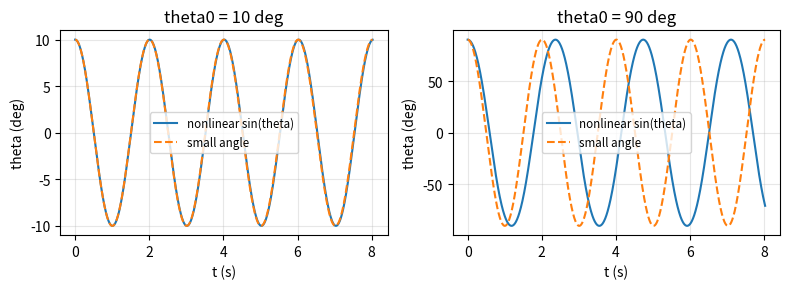
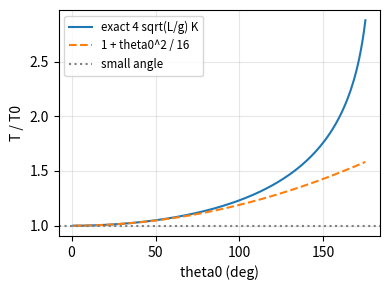
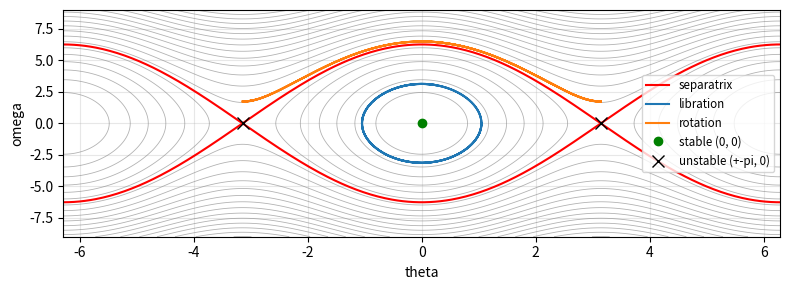

Python code for these plots, in order:
import numpy as np
import matplotlib.pyplot as plt
from scipy.integrate import solve_ivp, quad
from scipy.special import ellipk

np.set_printoptions(linewidth=np.inf)
np.set_printoptions(suppress=True)

def plot_nicely():
    for ax in plt.gcf().get_axes():
        ax.grid(True, which="both", alpha=0.3)
        if ax.get_legend_handles_labels()[0]:
            ax.legend(fontsize='small')
    plt.tight_layout()

g, L = 9.81, 1.0
w0 = np.sqrt(g / L)
T0 = 2 * np.pi / w0

def pendulum(t, s):
    return [s[1], -g / L * np.sin(s[0])]

def linear(t, s):
    return [s[1], -g / L * s[0]]

for deg in [1, 10, 30]:
    th = np.deg2rad(deg)
    print(f'{deg:>2}°: sin = {np.sin(th):.6f}, theta = {th:.6f}, 相对误差 = {(th - np.sin(th)) / np.sin(th):.3e}, theta^2 / 6 = {th**2 / 6:.3e}')

t_eval = np.linspace(0, 4 * T0, 1000)
fig, axs = plt.subplots(1, 2, figsize=(8, 3))
for ax, deg in zip(axs, [10, 90]):
    th0 = np.deg2rad(deg)
    s_nl = solve_ivp(pendulum, [0, t_eval[-1]], [th0, 0], t_eval=t_eval, rtol=1e-10, atol=1e-10)
    s_li = solve_ivp(linear, [0, t_eval[-1]], [th0, 0], t_eval=t_eval, rtol=1e-10, atol=1e-10)
    print(f'theta0 = {deg}°: 线性解 == theta0 cos(w0 t)? {np.allclose(s_li.y[0], th0 * np.cos(w0 * t_eval), atol=1e-7)}, '
          f'非线性和线性的最大差 = {np.max(np.abs(s_nl.y[0] - s_li.y[0])):.4f} rad')
    ax.plot(t_eval, np.degrees(s_nl.y[0]), label='nonlinear sin(theta)')
    ax.plot(t_eval, np.degrees(s_li.y[0]), '--', label='small angle')
    ax.set_title(f'theta0 = {deg} deg')
    ax.set_xlabel('t (s)')
    ax.set_ylabel('theta (deg)')
plot_nicely()
plt.show()

def period_elliptic(theta0):
    k = np.sin(theta0 / 2)
    return 4 * np.sqrt(L / g) * ellipk(k**2)

def period_quad(theta0):
    # 换元后的积分, 手动用 quad
    k = np.sin(theta0 / 2)
    K, _ = quad(lambda phi: 1 / np.sqrt(1 - k**2 * np.sin(phi)**2), 0, np.pi / 2)
    return 4 * np.sqrt(L / g) * K

def period_simulation(theta0):
    # 从 theta0 静止释放, theta 第一次向下穿过 0 是 1/4 周期
    def cross(t, s):
        return s[0]
    cross.terminal = True
    cross.direction = -1
    sol = solve_ivp(pendulum, [0, 100], [theta0, 0], events=cross, rtol=1e-12, atol=1e-12)
    return 4 * sol.t_events[0][0]

def period_original_integral(theta0):
    # 没换元的原积分, 端点 theta0 处有 1/sqrt(theta0 - theta) 的奇点
    # 把奇点因子交给 quad 的 alg 权重: 被积函数 = w(theta) * (theta0 - theta)^(-1/2)
    # 和差化积 cos(th) - cos(theta0) = 2 sin((theta0 + th)/2) sin((theta0 - th)/2), 避免端点处 0/0
    # sin(x/2) / x = 0.5 * np.sinc(x / (2 pi)), np.sinc(u) = sin(pi u) / (pi u)
    ratio = lambda th: np.sin((theta0 + th) / 2) * np.sinc((theta0 - th) / (2 * np.pi))   # (cos th - cos theta0) / (theta0 - th)
    w = lambda th: 1 / np.sqrt(2 * g / L * ratio(th))
    val, _ = quad(w, 0, theta0, weight='alg', wvar=(0, -0.5))
    return 4 * val

print(f'小角近似周期 T0 = {T0:.6f}')
for deg in [5, 30, 60, 90, 120, 170]:
    th0 = np.deg2rad(deg)
    print(f'theta0 = {deg:>3}°: 椭圆积分 = {period_elliptic(th0):.6f}, 换元后 quad = {period_quad(th0):.6f}, '
          f'原积分 = {period_original_integral(th0):.6f}, 模拟 = {period_simulation(th0):.6f}, 级数近似 = {T0 * (1 + th0**2 / 16):.6f}')

degs = np.linspace(1, 175, 200)
plt.figure(figsize=(4, 3))
plt.plot(degs, [period_elliptic(np.deg2rad(d)) / T0 for d in degs], label='exact 4 sqrt(L/g) K')
plt.plot(degs, 1 + np.deg2rad(degs)**2 / 16, '--', label='1 + theta0^2 / 16')
plt.axhline(1, color='gray', linestyle=':', label='small angle')
plt.xlabel('theta0 (deg)')
plt.ylabel('T / T0')
plot_nicely()
plt.show()

energy = lambda th, om: 0.5 * om**2 - g / L * np.cos(th) + g / L

TH, OM = np.meshgrid(np.linspace(-2 * np.pi, 2 * np.pi, 400), np.linspace(-9, 9, 400))
th_line = np.linspace(-2 * np.pi, 2 * np.pi, 400)
sep = 2 * np.sqrt(g / L) * np.abs(np.cos(th_line / 2))

plt.figure(figsize=(8, 3))
plt.contour(TH, OM, energy(TH, OM), levels=20, colors='gray', linewidths=0.6, alpha=0.6)
plt.plot(th_line, sep, 'r', label='separatrix')
plt.plot(th_line, -sep, 'r')

t_eval = np.linspace(0, 6, 3000)
for th0, om0, name in [(np.deg2rad(60), 0, 'libration'), (0, 6.5, 'rotation')]:
    sol = solve_ivp(pendulum, [0, 6], [th0, om0], t_eval=t_eval, rtol=1e-10, atol=1e-10)
    E_track = energy(sol.y[0], sol.y[1])
    print(f'{name:<9}: 能量变化 = {E_track.max() - E_track.min():.2e}, E = {E_track[0]:.4f}, 分界线能量 2g/L = {2 * g / L:.4f}')
    th_wrapped = (sol.y[0] + np.pi) % (2 * np.pi) - np.pi
    plt.plot(np.where(np.abs(np.diff(th_wrapped, prepend=th_wrapped[0])) > np.pi, np.nan, th_wrapped), sol.y[1], label=name)
plt.plot([0], [0], 'go', label='stable (0, 0)')
plt.plot([-np.pi, np.pi], [0, 0], 'kx', markersize=8, label='unstable (+-pi, 0)')
plt.xlabel('theta')
plt.ylabel('omega')
plt.xlim(-2 * np.pi, 2 * np.pi)
plot_nicely()
plt.show()

# 倒立附近: 微小扰动指数增长, 增长率 sqrt(g / L)
eps0 = 1e-6
sol = solve_ivp(pendulum, [0, 3], [np.pi + eps0, 0], t_eval=[1, 2, 3], rtol=1e-12, atol=1e-14)
print(f'倒立 + 1e-6 扰动: 1, 2, 3 秒后偏离 = {np.round(sol.y[0] - np.pi, 8)}, 线性化 eps0 cosh(sqrt(g/L) t) = {np.round(eps0 * np.cosh(w0 * np.array([1, 2, 3])), 8)}')
